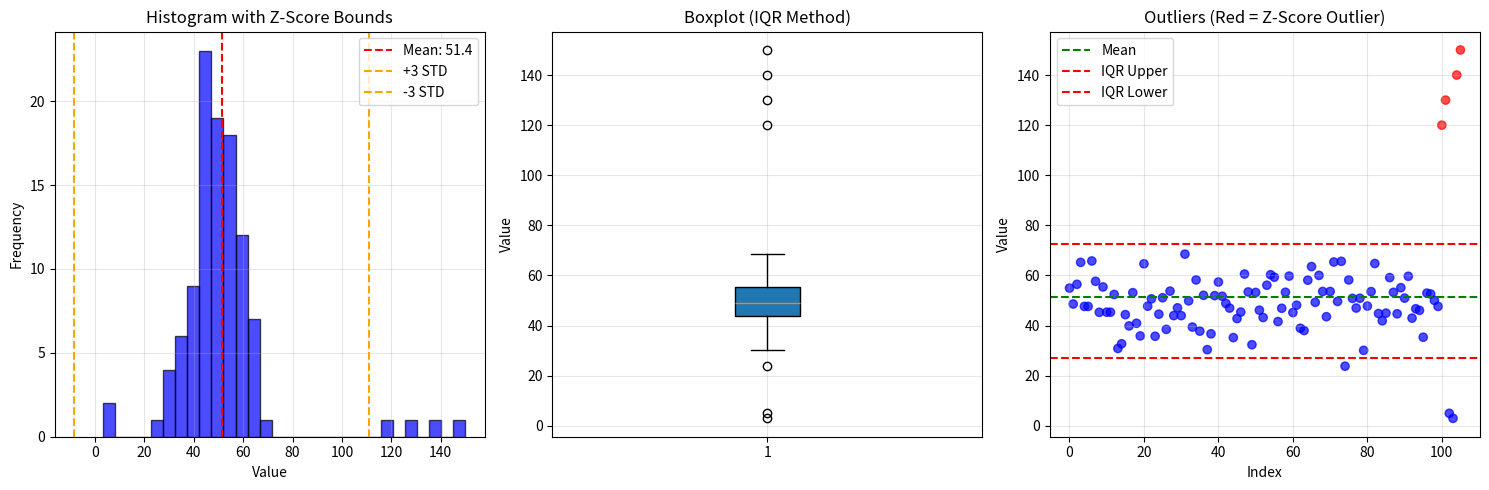

This figure's Python source:
import pandas as pd
import numpy as np
import matplotlib.pyplot as plt

# ============================================
# CREATE DATASET WITH OUTLIERS
# ============================================

# Generate normal data (100 values around 50 with some variation)
np.random.seed(42)
normal_data = np.random.normal(loc=50, scale=10, size=100)

# Add some outliers
outliers = np.array([120, 130, 5, 3, 140, 150])

# Combine data
all_data = np.concatenate([normal_data, outliers])

# Create DataFrame
df = pd.DataFrame({
    'Value': all_data
})

print("=" * 50)
print("📊 DATASET WITH OUTLIERS")
print("=" * 50)
print(f"Total values: {len(df)}")
print(f"Mean: {df['Value'].mean():.2f}")
print(f"Standard Deviation: {df['Value'].std():.2f}")
print(f"Min: {df['Value'].min():.2f}")
print(f"Max: {df['Value'].max():.2f}")

# ============================================
# METHOD 1: Z-SCORE DETECTION
# ============================================

print("\n" + "=" * 50)
print("📊 METHOD 1: Z-SCORE DETECTION")
print("=" * 50)

# Calculate Z-Score for each value
mean_val = df['Value'].mean()
std_val = df['Value'].std()
df['Z_Score'] = (df['Value'] - mean_val) / std_val

# Identify outliers (Z-Score > 3 or < -3)
df['Is_Z_Outlier'] = abs(df['Z_Score']) > 3

# Show outliers
z_outliers = df[df['Is_Z_Outlier']]
print(f"\n🔴 Z-Score Outliers (Z > 3 or Z < -3): {len(z_outliers)}")
print("\nOutlier values and their Z-Scores:")
print(z_outliers[['Value', 'Z_Score']])

# Show summary
print(f"\nZ-Score Range: {df['Z_Score'].min():.2f} to {df['Z_Score'].max():.2f}")

# ============================================
# METHOD 2: IQR DETECTION
# ============================================

print("\n" + "=" * 50)
print("📊 METHOD 2: IQR DETECTION")
print("=" * 50)

# Calculate Q1, Q3, and IQR
Q1 = df['Value'].quantile(0.25)
Q3 = df['Value'].quantile(0.75)
IQR = Q3 - Q1

# Calculate bounds
lower_bound = Q1 - 1.5 * IQR
upper_bound = Q3 + 1.5 * IQR

print(f"Q1 (25th percentile): {Q1:.2f}")
print(f"Q3 (75th percentile): {Q3:.2f}")
print(f"IQR: {IQR:.2f}")
print(f"Lower Bound: {lower_bound:.2f}")
print(f"Upper Bound: {upper_bound:.2f}")

# Identify outliers
df['Is_IQR_Outlier'] = (df['Value'] < lower_bound) | (df['Value'] > upper_bound)

# Show outliers
iqr_outliers = df[df['Is_IQR_Outlier']]
print(f"\n🔴 IQR Outliers: {len(iqr_outliers)}")
print("\nOutlier values and their bounds:")
print(iqr_outliers[['Value']])

# ============================================
# COMPARE BOTH METHODS
# ============================================

print("\n" + "=" * 50)
print("📊 COMPARISON: Z-Score vs IQR")
print("=" * 50)

# Show which outliers each method found
df['Outlier_Type'] = 'Normal'
df.loc[df['Is_Z_Outlier'] & df['Is_IQR_Outlier'], 'Outlier_Type'] = 'Both'
df.loc[df['Is_Z_Outlier'] & ~df['Is_IQR_Outlier'], 'Outlier_Type'] = 'Z-Score Only'
df.loc[~df['Is_Z_Outlier'] & df['Is_IQR_Outlier'], 'Outlier_Type'] = 'IQR Only'

print("\nOutlier detection summary:")
print(df['Outlier_Type'].value_counts())

# ============================================
# VISUALIZATION
# ============================================

# Create figure with 3 subplots
fig, axes = plt.subplots(1, 3, figsize=(15, 5))

# Plot 1: Histogram with outliers marked
axes[0].hist(df['Value'], bins=30, alpha=0.7, color='blue', edgecolor='black')
axes[0].axvline(mean_val, color='red', linestyle='--', label=f'Mean: {mean_val:.1f}')
axes[0].axvline(mean_val + 3*std_val, color='orange', linestyle='--', label='+3 STD')
axes[0].axvline(mean_val - 3*std_val, color='orange', linestyle='--', label='-3 STD')
axes[0].set_title('Histogram with Z-Score Bounds')
axes[0].set_xlabel('Value')
axes[0].set_ylabel('Frequency')
axes[0].legend()
axes[0].grid(True, alpha=0.3)

# Plot 2: Boxplot (IQR method)
box = axes[1].boxplot(df['Value'], vert=True, patch_artist=True)
axes[1].set_title('Boxplot (IQR Method)')
axes[1].set_ylabel('Value')
axes[1].grid(True, alpha=0.3)

# Plot 3: Scatter plot showing outliers
colors = ['red' if x else 'blue' for x in df['Is_Z_Outlier']]
axes[2].scatter(df.index, df['Value'], c=colors, alpha=0.7)
axes[2].axhline(mean_val, color='green', linestyle='--', label='Mean')
axes[2].axhline(upper_bound, color='red', linestyle='--', label='IQR Upper')
axes[2].axhline(lower_bound, color='red', linestyle='--', label='IQR Lower')
axes[2].set_title('Outliers (Red = Z-Score Outlier)')
axes[2].set_xlabel('Index')
axes[2].set_ylabel('Value')
axes[2].legend()
axes[2].grid(True, alpha=0.3)

plt.tight_layout()
plt.savefig('outlier_detection.png', dpi=300, bbox_inches='tight')
print("\n📊 Plot saved as 'outlier_detection.png'")
plt.show()

# ============================================
# FINAL SUMMARY
# ============================================

print("\n" + "=" * 50)
print("📊 FINAL SUMMARY")
print("=" * 50)

print("\n🔴 OUTLIERS FOUND:")
print(f"Z-Score Method: {len(z_outliers)} outliers")
print(f"IQR Method: {len(iqr_outliers)} outliers")

print("\n💡 KEY INSIGHTS:")
print("1. Z-Score works best for normally distributed data")
print("2. IQR works best when data has outliers or isn't normal")
print("3. Both methods are used in real-world data science")
print("4. Always investigate outliers before removing them!")
